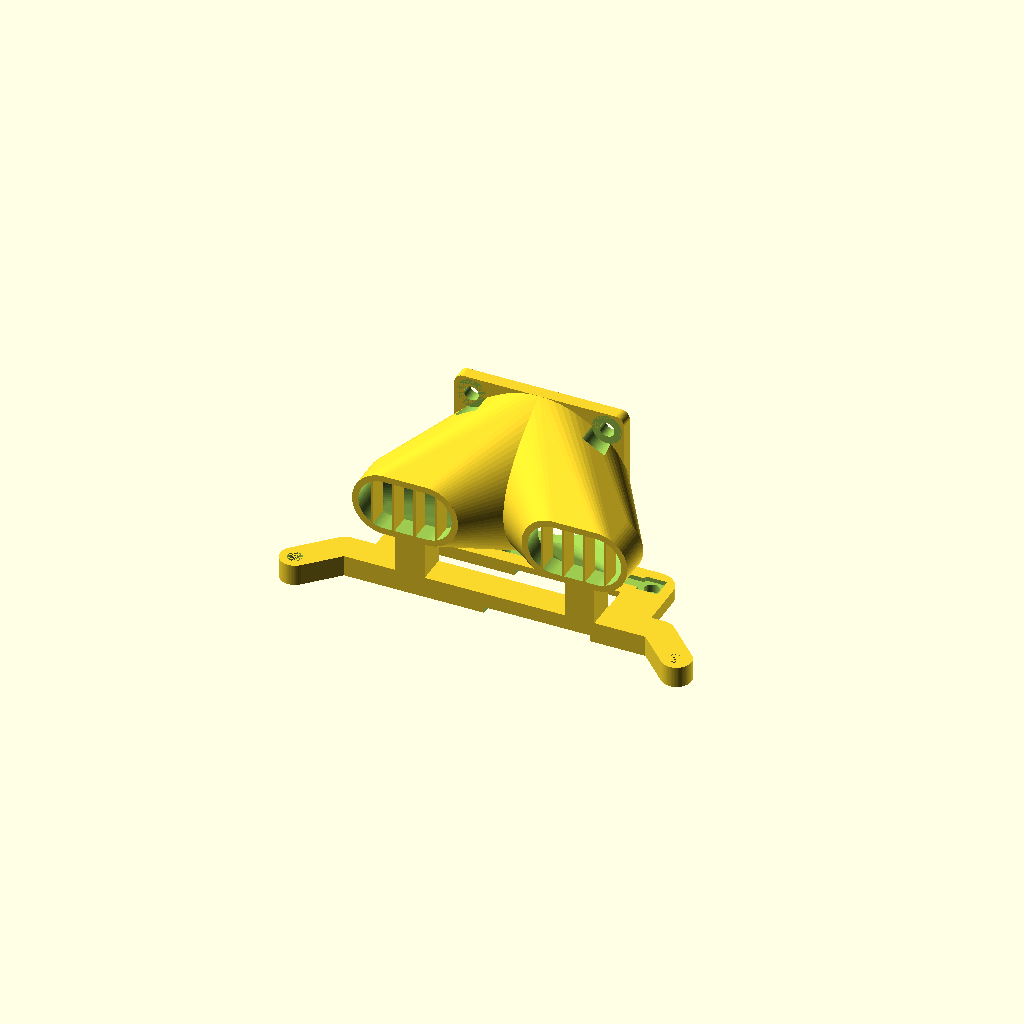
Cell 1 — every parameter at its default value.
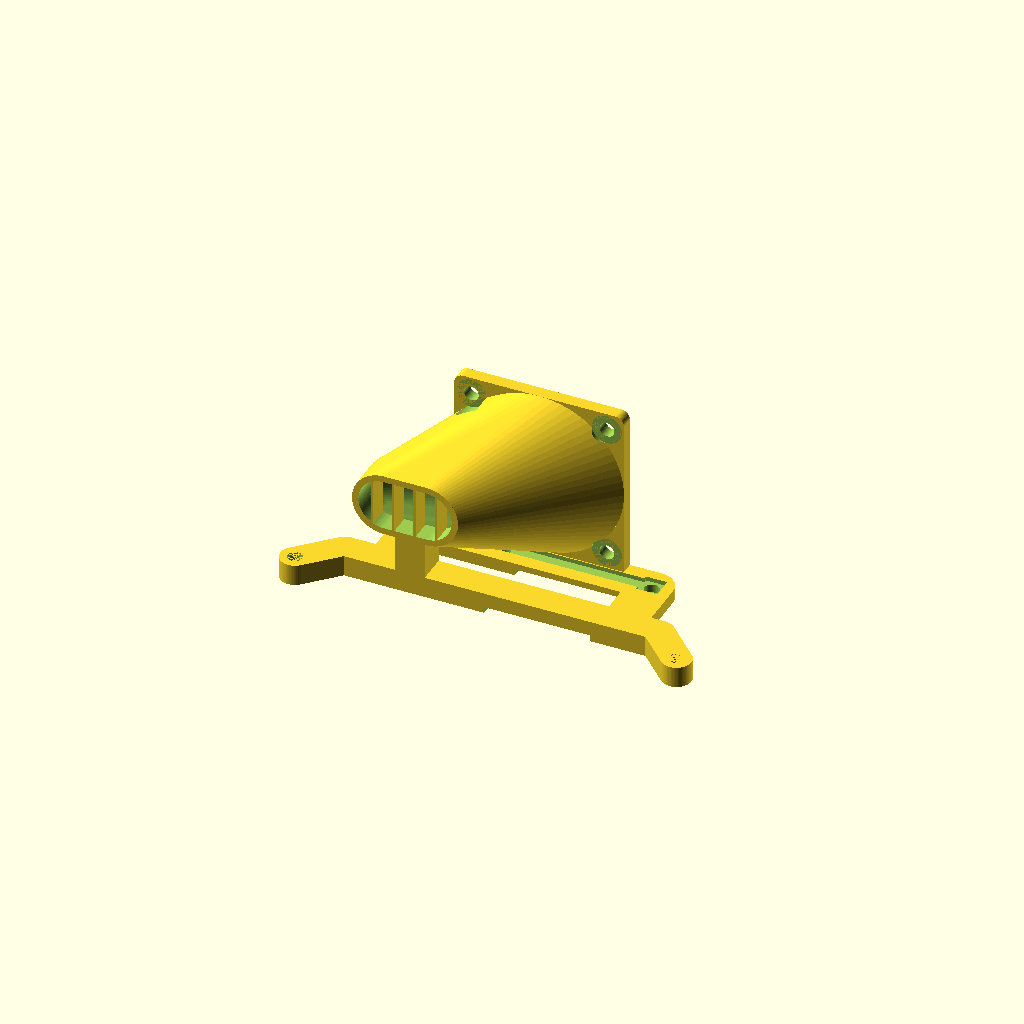
Cell 2: right_side = 0 (everything else at default).
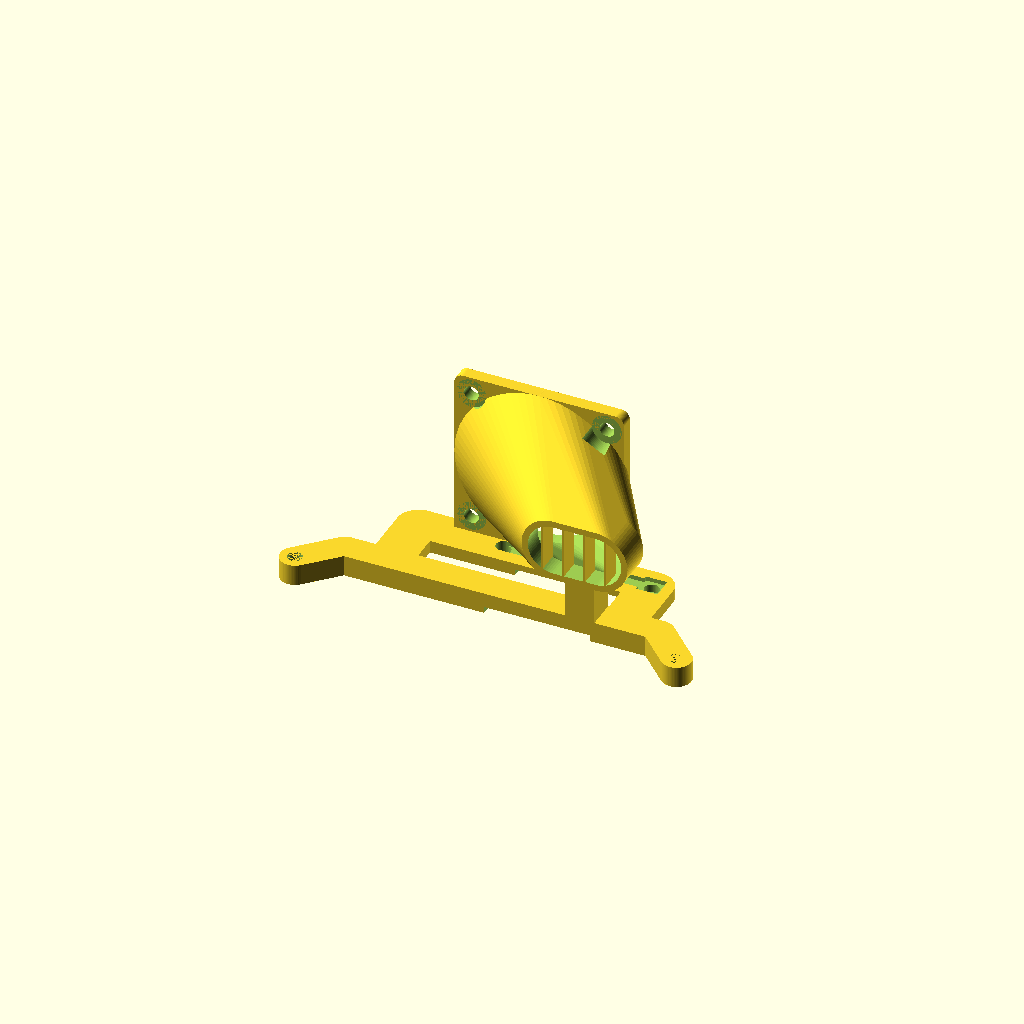
Cell 3: the same model with left_side = 0.
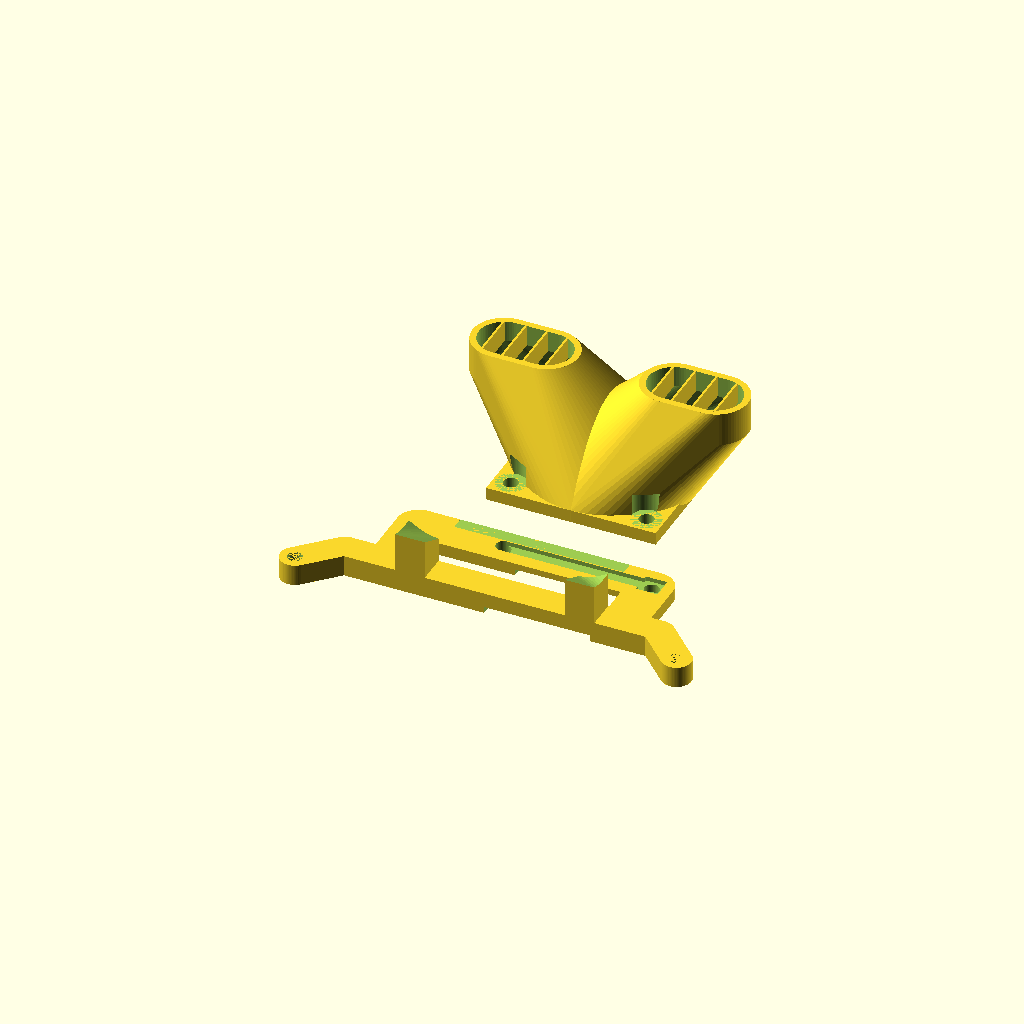
Cell 4: the same model with print_in_one = 0.
All cells are drawn from one camera (rotation 55°, 0°, 25°, orthographic, colour scheme Cornfield), so only the parameter changes between them.
The OpenSCAD source (scadFiles/1279678/2005637.scad):
/*[Fan Duct]*/

//Print right duct?

right_side = 1;	  //[1:yes,0:no]

//Print left duct?

left_side  = 1;   //[1:yes,0:no]

//Print guard?

guard      = 1;   //[1:yes,0:no]

//How to Print?

print_in_one = 1;   //[1:InOne,0:Seperate]



/*[Hidden]*/

$fa = 5;

$fn = 360 / $fa; 



module base()

{

  union()

  {

    difference()

    {

      hull() {

        translate([8,8])

          cylinder(h= 5, d=7);

        

        cylinder(h= 5, d=7);

      }

      

      cylinder(h= 5.0, d=3.5);

    }



    hull() {

      translate([8,8])

        cylinder(h= 5, d=7);

      

      translate([82,8])

        cylinder(h= 5, d=7);

    }



    difference()

    {

      hull() {

        translate([82,8])

          cylinder(h= 5, d=7);

        

        translate([90,0])

          cylinder(h= 5, d=7);

      }

      

      translate([90,0])

        cylinder(h= 5, d=3.5);

    }



    difference()

    {

      union () {

        hull() {

          translate([17.5,25])

            cylinder(h=3, d =10);



          translate([72.5,25])

            cylinder(h=3, d =10);

        }



        hull() {

          translate([17.5,25])

            cylinder(h=3, d =10);



          translate([17.5,10])

            cylinder(h=3, d =10);

        }



        hull() {

          translate([72.5,10])

            cylinder(h=3, d =10);



          translate([72.5,25])

            cylinder(h=3, d =10);

        }

      }

       

      translate([37.5,25-1.75,2])

        cube([35,3.5,1.05]);

      

      translate([37.5,25])

        cylinder(h=5, d =3.5);



      translate([72.5,25])

        cylinder(h= 5, d=3.5);

      

      translate([70,22.5,2])

        cube([5,5,1.51]);

    }



    translate([25,27,3])

    {

      // stuetzen

      if (left_side)

      {

        translate([-3.5,-22.5,2])

          cube([7,7,14]);

      }

      

      if (right_side)

      {

        translate([-3.5+40,-22.5,2])

          cube([7,7,14]);

      }

    }

  }

}



module duct(hollow)

{

  translate([25,27,3])  //translate([5,32,0])

  union() {

    difference()

    {

      union() {

        

        /*

        // fan

        translate([2,0,2]) minkowski()

        {

          cube([36,2,36]);

          

          rotate([-90,0,0])

            cylinder(d=4,h=1);

        }

        */

        

        hull()

        {

          cube([40,3,3]);

          

          translate([2,0,38])

            rotate([-90,0,0])

              cylinder(d=4, h=3);



          translate([38,0,38])

            rotate([-90,0,0])

              cylinder(d=4, h=3);

        }

        

        if (left_side)

        {

          // links

          hull(){

            hull() {

              translate([5,-25,20])

                rotate([-90,0,0])

                  cylinder(h=3, d = 15);

                  

              translate([-5,-25,20])

                rotate([-90,0,0])

                  cylinder(h=8, d = 15);

            }      

            

            translate([20,0,20])

              rotate([-90,0,0])

                cylinder(h=3, d = 40);

          }



          hull() {

            translate([5,-25,20])

              rotate([-90,0,0])

                cylinder(h=5, d = 15);

                

            translate([-5,-25,20])

              rotate([-90,0,0])

                cylinder(h=5, d = 15);

          }        

        }

        

        if (right_side)

        {

          //rechts

          hull(){

            hull() {

              translate([40+5,-25,20])

                rotate([-90,0,0])

                  cylinder(h=8, d = 15);

                  

              translate([40-5,-25,20])

                rotate([-90,0,0])

                  cylinder(h=3, d = 15);

            }      

            

            translate([20,0,20])

              rotate([-90,0,0])

                cylinder(h=3, d = 40);

          }



          hull() {

            translate([40+5,-25,20])

              rotate([-90,0,0])

                cylinder(h=5, d = 15);

                

            translate([40-5,-25,20])

              rotate([-90,0,0])

                cylinder(h=5, d = 15);

          }      

        }

      }



      if (hollow)

      {

        //hohlraum

        union() {

          if (left_side)

          {

            // links

            hull(){

              hull() {

                translate([5,-20,20])

                  rotate([-90,0,0])

                    cylinder(h=3, d = 12);

                    

                translate([-5,-20,20])

                  rotate([-90,0,0])

                    cylinder(h=3, d = 12);

              }      

              

              translate([20,0,20])

                rotate([-90,0,0])

                  cylinder(h=3.1, d = 35);

            }



            hull() {

              translate([5,-25.25,20])

                rotate([-90,0,0])

                  cylinder(h=5.5, d = 12);

                  

              translate([-5,-25.25,20])

                rotate([-90,0,0])

                  cylinder(h=5.5, d = 12);

            }      

          }

            

          if (right_side)

          {

            //rechts

            hull(){

              hull() {

                translate([40+5,-20,20])

                  rotate([-90,0,0])

                    cylinder(h=3, d = 12);

                    

                translate([40-5,-20,20])

                  rotate([-90,0,0])

                    cylinder(h=3, d = 12);

              }      

              

              translate([20,0,20])

                rotate([-90,0,0])

                  cylinder(h=3.1, d = 35);

            }



            hull() {

              translate([40+5,-25.25,20])

                rotate([-90,0,0])

                  cylinder(h=5.5, d = 12);

                  

              translate([40-5,-25.25,20])

                rotate([-90,0,0])

                  cylinder(h=5.5, d = 12);

            }           

          }

        }

      }

        

      if (!right_side && !left_side)  

      {

        translate([-9,3,4])          

          rotate([90,0,0])

           linear_extrude(height = 3, $fn = 100) 

            text("\u263b", 40);

      }

      

      // loecher

      translate([4,-1,4])

        rotate([-90,0,0])

          cylinder(h=5, d =3.5);



      translate([40-4,-1,4])

        rotate([-90,0,0])

          cylinder(h=5, d =3.5);



      translate([4,-1,40-4])

        rotate([-90,0,0])

          cylinder(h=5, d =3.5);



      translate([40-4,-1,40-4])

        rotate([-90,0,0])

          cylinder(h=5, d =3.5);



      // muttern

      translate([4,-5,4])

        rotate([-90,0,0])

          cylinder(h=5, d =7);



      translate([40-4,-5,4])

        rotate([-90,0,0])

          cylinder(h=5, d =7);



      translate([4,-5,40-4])

        rotate([-90,0,0])

          cylinder(h=5, d =7);



      translate([40-4,-5,40-4])

        rotate([-90,0,0])

          cylinder(h=5, d =7);

    }

    

    if (guard) 

    {

      if (left_side)

      {

        // gitter

        for (a =[1:4])

          translate([a*5-13,-25,14])

            cube([0.5,5,12]);

      }

      

      if (right_side)

      {

        for (a =[1:4])

          translate([a*5-13+40,-25,14])

            cube([0.5,5,12]);

      }

    }

  }

}  



difference()

{

  union () 

  {

    difference()

    {

      base();

        duct(false);

    }

    

    if (!print_in_one)

    {

      translate([0,40,30])

        rotate([-90,0,0])

          duct(true);

    } else {

      duct(true);

    }

  }

  

  

  translate([42.5,4,-0.1])

    cube([25,30,1.6]);

  

  /*

  translate([12.49,4,-0.1])

    cube([65.02,30,6]);

  */

  

}
Customizer parameters (derived from the source; name, type, default, range or options):
right_side: number, default 1, options 1, 0
left_side: number, default 1, options 1, 0
guard: number, default 1, options 1, 0
print_in_one: number, default 1, options 1, 0
